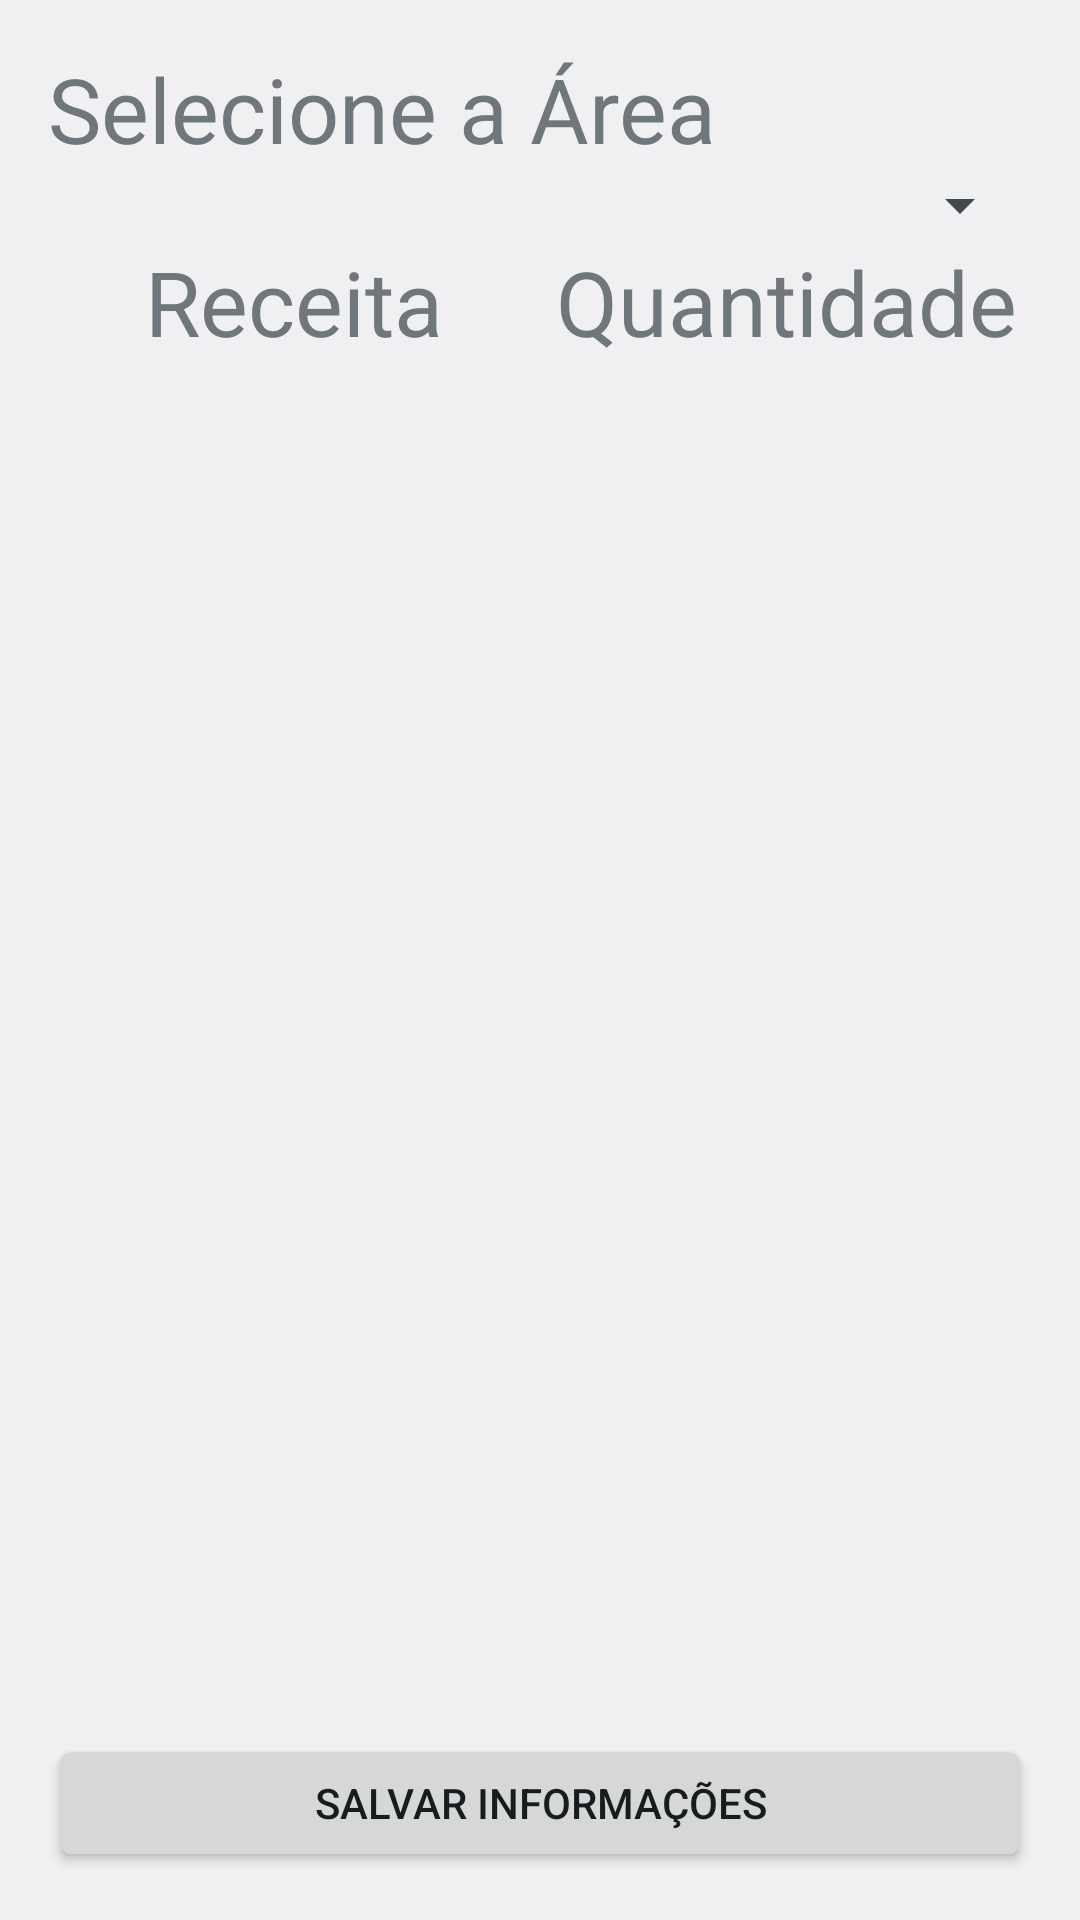

Layout XML and referenced resources for this Android screen:
<!-- AndroidManifest.xml: application theme android:Theme.DeviceDefault.Light -->
<!-- res/layout/activity_activity_producao_do_dia.xml -->
<LinearLayout xmlns:android="http://schemas.android.com/apk/res/android"
    xmlns:tools="http://schemas.android.com/tools" android:layout_width="match_parent"
    android:layout_height="match_parent" android:paddingLeft="@dimen/activity_horizontal_margin"
    android:paddingRight="@dimen/activity_horizontal_margin"
    android:paddingTop="@dimen/activity_vertical_margin"
    android:paddingBottom="@dimen/activity_vertical_margin"
    tools:context="com.rastreabilidadeInterna.preparacao.ActivityProducaoDoDia"
    android:orientation="vertical">

    <TextView
        android:layout_width="match_parent"
        android:layout_height="wrap_content"
        android:text="Selecione a Área"
        android:textSize="@dimen/form_input_size"
        />

    <Spinner
        android:layout_width="match_parent"
        android:layout_height="wrap_content"
        android:id="@+id/sp_prep_area">

        </Spinner>

    <LinearLayout
        android:layout_width="match_parent"
        android:layout_height="wrap_content"
        android:orientation="horizontal"
        android:background="@drawable/border_relatorio">

        <TextView
            android:layout_width="0dp"
            android:layout_height="wrap_content"
            android:text="Receita"
            android:layout_weight="1"
            android:textSize="@dimen/form_input_size"
            android:layout_gravity="center"
            android:gravity="center"
            android:background="@drawable/border_relatorio"/>

        <TextView
            android:layout_width="0dp"
            android:layout_height="wrap_content"
            android:text="Quantidade"
            android:layout_weight="1"
            android:textSize="@dimen/form_input_size"
            android:layout_gravity="center"
            android:gravity="center"
            android:background="@drawable/border_relatorio"/>

        </LinearLayout>

    <ScrollView
        android:layout_width="match_parent"
        android:layout_height="0dp"
        android:layout_weight="10">

        <LinearLayout
            android:layout_width="match_parent"
            android:layout_height="match_parent"
            android:id="@+id/llReceitas"
            android:orientation="vertical">



            </LinearLayout>

        </ScrollView>

    <Button
        android:layout_width="match_parent"
        android:layout_height="0dp"
        android:layout_weight="1"
        android:id="@+id/btnSalvar"
        android:text="Salvar Informações"/>

</LinearLayout>
<!-- resources referenced by this layout -->
<resources>
  <dimen name="activity_horizontal_margin">16dp</dimen>
  <dimen name="activity_vertical_margin">16dp</dimen>
  <dimen name="form_input_size">30dp</dimen>
</resources>
